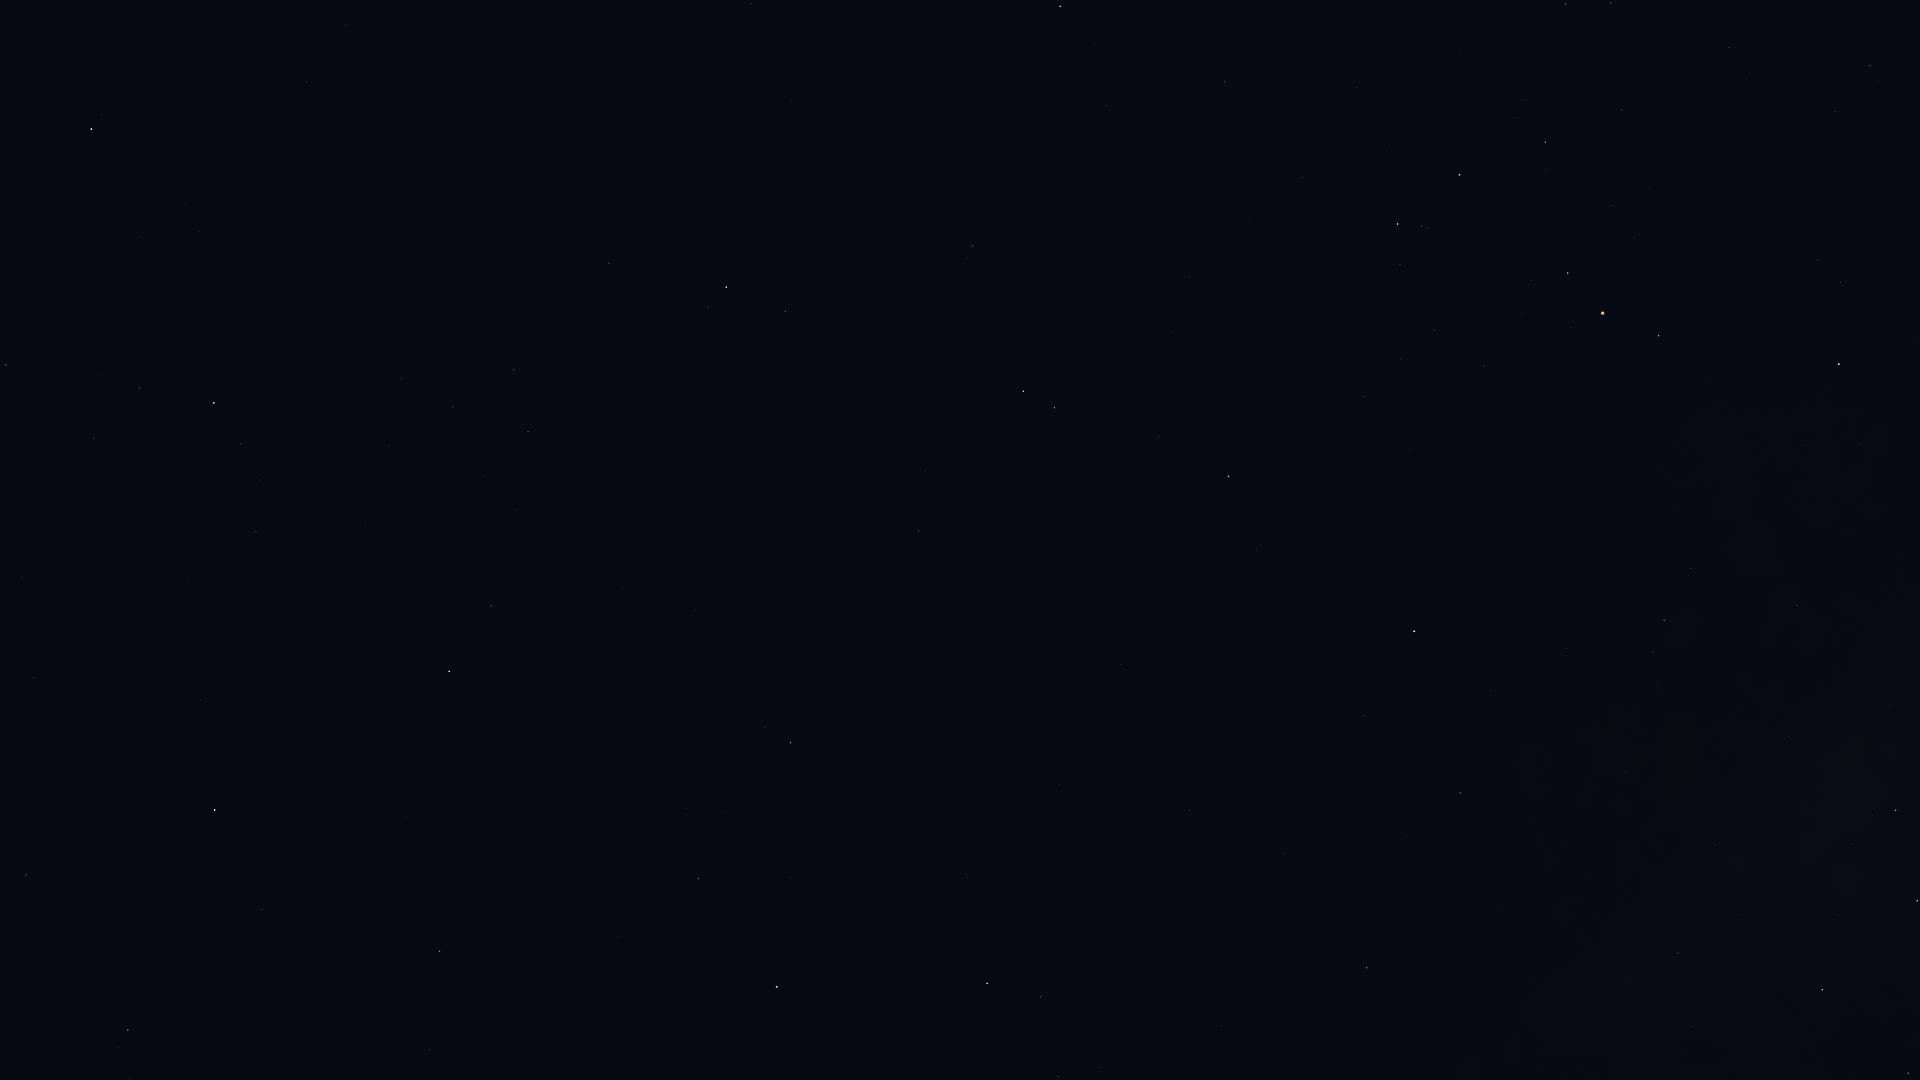

Source data for this figure (header and first rows):
Star_ID, Name, X, Y
17847, Atlas, 1649, 802
72105, Izar, 91, 129
72845, Arcalís, 333, 86
74785, Zubeneschamali, 1060, 6
75695, Nusakan, 139, 388
76127, HIP 76127, 94, 438
76267, Alphecca, 214, 403
76333, Zubenelhakrabi, 1225, 82
76952, HIP 76952, 241, 444
77070, Unukalhai, 726, 287
77450, Gudja, 453, 407
77512, HIP 77512, 260, 480
77516, HIP 77516, 972, 246
77634, HIP 77634, 1729, 47
77853, HIP 77853, 1303, 177
78104, Iklil, 1622, 110
78159, HIP 78159, 256, 531
78265, Fang, 1545, 142
78384, HIP 78384, 1870, 65
78401, Dschubba, 1459, 175
78493, HIP 78493, 189, 578
78820, Acrab, 1398, 224
78970, HIP 78970, 1835, 115
79043, Marsic, 517, 510
79219, Kamuy, 283, 599
79374, Jabbah, 1400, 264
79431, Sharjah, 1387, 273
79593, Yed Prior, 1023, 391
79882, Yed Posterior, 1054, 408
80112, Alniyat, 1568, 273
80463, Cujam, 621, 587
80687, Timir, 1281, 404
80763, Antares, 1603, 313
80816, Kornephoros, 449, 671
80838, Ogma, 22, 806
80883, Marfik, 919, 531
81022, Rosalíadecastro, 920, 543
81266, Paikauhale, 1659, 336
81833, HIP 81833, 26, 875
82396, Larawag, 1839, 364
82651, Mahsati, 721, 738
83000, HIP 83000, 790, 743
83207, HIP 83207, 262, 909
84012, Sabik, 1414, 631
84345, Rasalgethi, 698, 878
84379, Sarin, 439, 951
84380, HIP 84380, 128, 1030
84405, Guniibuu, 1691, 568
84606, HIP 84606, 118, 1047
84880, HIP 84880, 1365, 715
85112, HIP 85112, 130, 1079
85693, Maasym, 430, 1050
85755, HIP 85755, 1658, 682
86032, Rasalhague, 777, 987
86263, HIP 86263, 1460, 793
86565, HIP 86565, 1406, 837
86742, Cebalrai, 987, 983
87072, HIP 87072, 1788, 736
88048, HIP 88048, 1367, 968
88414, Pincoya, 1842, 815
... 5 more rows
